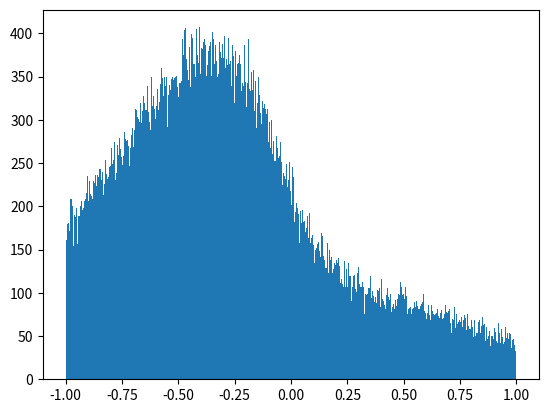

This figure's Python source:
import matplotlib.pyplot as plt
import numpy as np

# returns 1 if x >= 0, else -1
def sign(x):
    return 2*(x >= 0) - 1

N = 100000

#U = np.random.uniform(0,1,N)

samples = np.zeros(N)

mu = .3

exploration = 0.8

sigma1 = mu*exploration
sigma2 = mu*exploration

rejections = 0

for i in range(N):
    while True:

        #if np.random.random()


        if np.random.random() < abs(mu):
            # sample value for interval [0, -mu] or [0, mu]
            samples[i] = np.random.normal(0, abs(mu*exploration))

            if np.random.random() >= exploration:
                # value in interval [0, mu]
                samples[i] = mu - sign(mu) * abs(samples[i])
            else:
                # value in interval [0, -mu]
                samples[i] = -mu + sign(mu) * abs(samples[i])
        else:
            # sample value for interval [-mu, -sign(mu)] or [mu, sign(mu)]
            samples[i] = np.random.normal(0, abs((1-abs(mu)) * exploration))

            if np.random.random() >= exploration:
                # value in interval [mu, sign(mu)]
                samples[i] = mu + sign(mu)*abs(samples[i])
            else:
                # value in interval [0, -mu]
                samples[i] = -mu - sign(mu)*abs(samples[i])

        if -1 <= samples[i] <= 1:
            break
        else:
            rejections += 1

print(rejections)
print(rejections/N)

plt.hist(samples, bins=500, range=[-1,1])

plt.plot()
plt.show()
